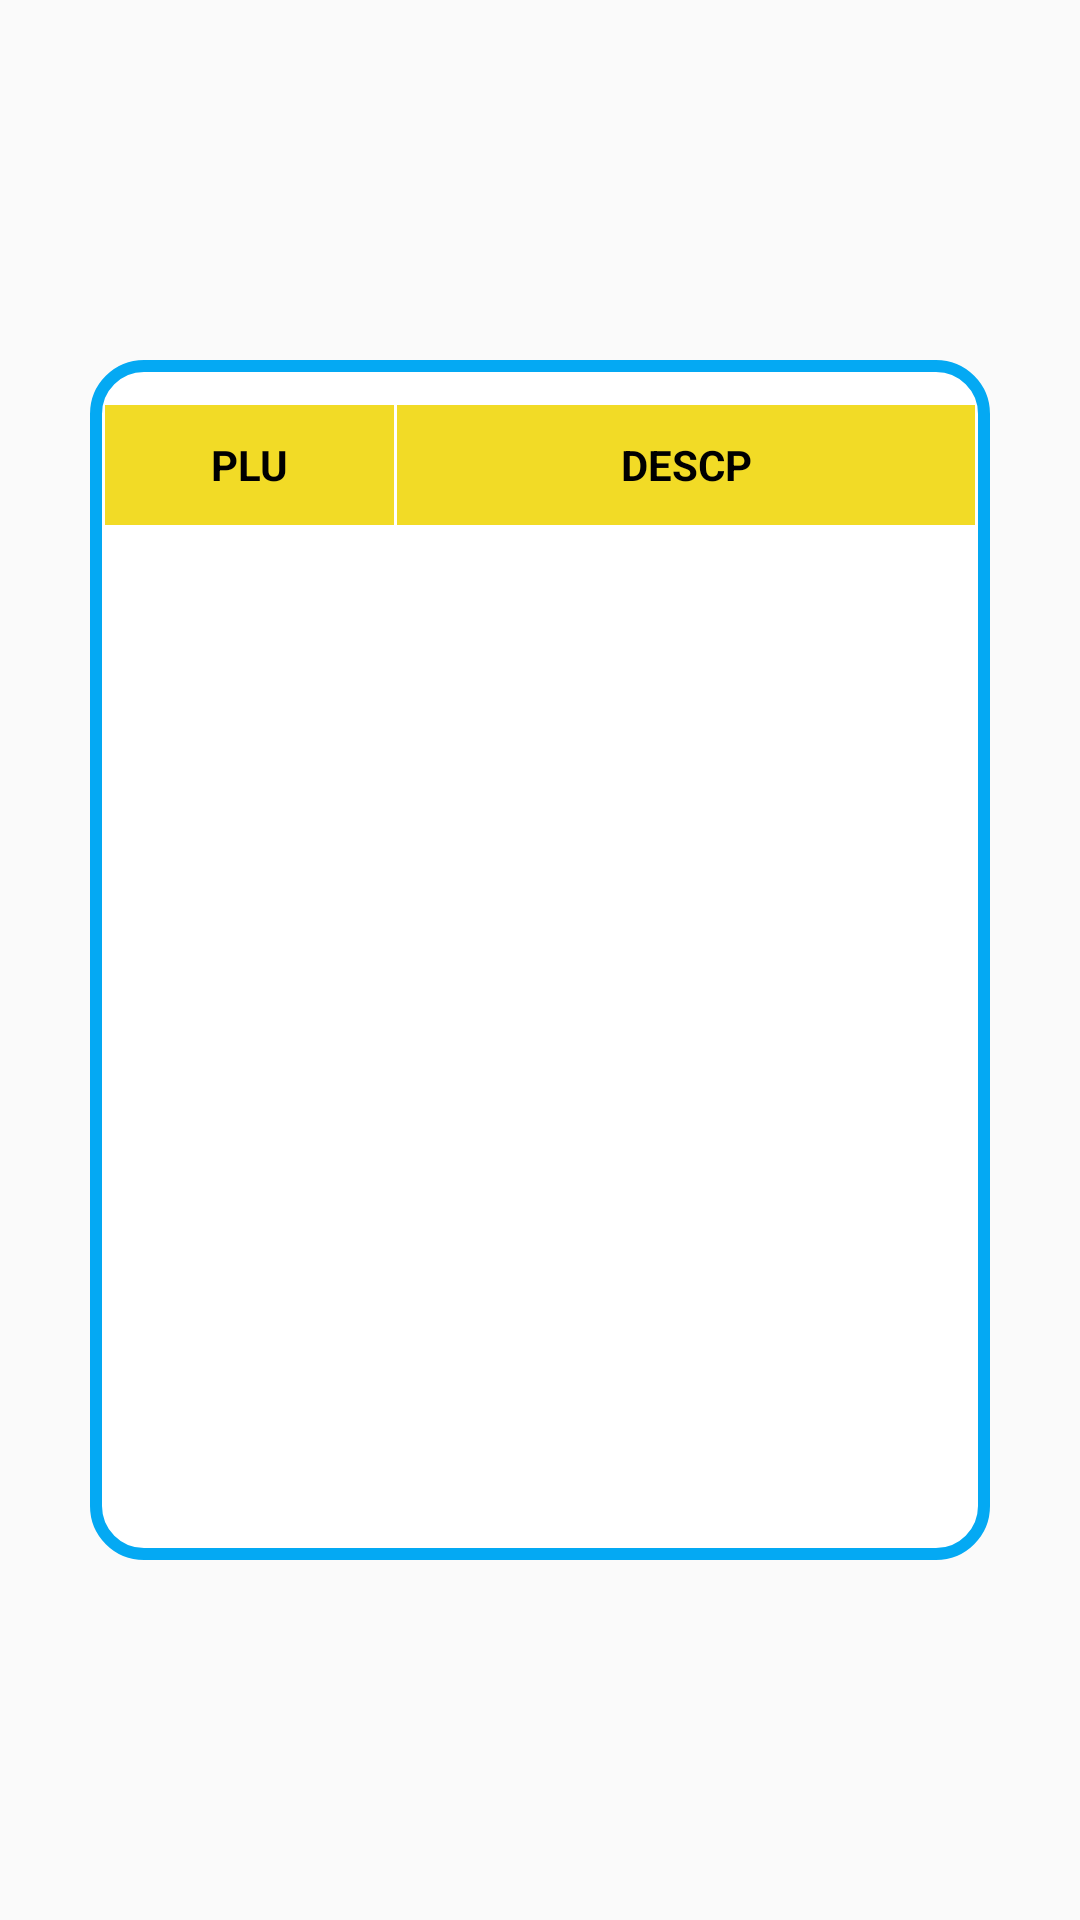

The Android layout XML behind this screen, and the referenced resources:
<!-- AndroidManifest.xml: application theme Theme.ItemsReceiver -->
<!-- res/layout/lay_list_plu.xml -->
<?xml version="1.0" encoding="utf-8"?>
<LinearLayout
    xmlns:android="http://schemas.android.com/apk/res/android"
    android:layout_width="wrap_content"
    android:layout_height="wrap_content"
    android:orientation="vertical"
    android:background="@color/transparent"
    android:gravity="center">
    <LinearLayout
        android:layout_width="300dp"
        android:layout_height="400dp"
        android:orientation="vertical"
        android:layout_margin="10dp"
        android:background="@drawable/bg_lay2">
        <LinearLayout
            android:layout_width="match_parent"
            android:layout_height="40dp"
            android:orientation="horizontal"
            android:layout_marginTop="15dp"
            android:layout_marginStart="5dp"
            android:layout_marginEnd="5dp"
            android:layout_marginBottom="1dp">
            <TextView
                android:layout_marginEnd="1dp"
                android:layout_width="0dp"
                android:layout_height="match_parent"
                android:layout_weight="1"
                android:textColor="@color/black"
                android:textStyle="bold"
                android:text="@string/plu"
                android:gravity="center"
                android:textSize="14sp"
                android:background="@color/yellow">
            </TextView>
            <TextView
                android:layout_width="0dp"
                android:layout_height="match_parent"
                android:layout_weight="2"
                android:textColor="@color/black"
                android:textStyle="bold"
                android:text="@string/descp"
                android:gravity="center"
                android:textSize="14sp"
                android:background="@color/yellow">
            </TextView>
        </LinearLayout>
        <ScrollView
            android:layout_width="match_parent"
            android:layout_height="match_parent"
            android:layout_marginStart="5dp"
            android:layout_marginEnd="5dp"
            android:layout_marginBottom="10dp">
            <LinearLayout
                android:id="@+id/LLFakturDet"
                android:layout_width="match_parent"
                android:layout_height="wrap_content"
                android:orientation="vertical">

            </LinearLayout>
        </ScrollView>
    </LinearLayout>
</LinearLayout>
<!-- resources referenced by this layout -->
<resources>
  <color name="black">#FF000000</color>
  <color name="transparent">#00FFFFFF</color>
  <color name="yellow">#FFF2DB26</color>
  <!-- drawable bg_lay2 (drawable) -->
  <?xml version="1.0" encoding="utf-8"?>
  <shape xmlns:android="http://schemas.android.com/apk/res/android"
      android:shape="rectangle">
      <corners android:radius="16dp"/>
      <stroke
          android:width="4dp"
          android:color="@color/blue1" />
      
      <solid android:color="@color/white"/>
  </shape>
  <string name="descp">DESCP</string>
  <string name="plu">PLU</string>
  <style name="Theme.ItemsReceiver" parent="Theme.AppCompat.Light.NoActionBar">
          
          <item name="colorPrimary">@color/purple_500</item>
          <item name="colorPrimaryVariant">@color/purple_700</item>
          <item name="colorOnPrimary">@color/white</item>
          
          <item name="colorSecondary">@color/blue1</item>
          <item name="colorSecondaryVariant">@color/blue1</item>
          <item name="colorOnSecondary">@color/black</item>
          
          
          
          <item name="android:windowNoTitle">true</item>
          <item name="android:windowFullscreen">true</item>
          <item name="android:windowActionBar">false</item>
      </style>
  <color name="blue1">#FF04A9F3</color>
  <color name="white">#FFFFFFFF</color>
  <color name="purple_500">#FF6200EE</color>
  <color name="purple_700">#FF3700B3</color>
</resources>
